Run: headless pygame with SDL's dummy video driver; simulated clock (each Clock.tick advances the game by its frame time, no real sleeping); random seed 0; keys injected as events and as key.get_pressed() state; no mouse input; restart key C tapped at the start of phases 3 and 4.
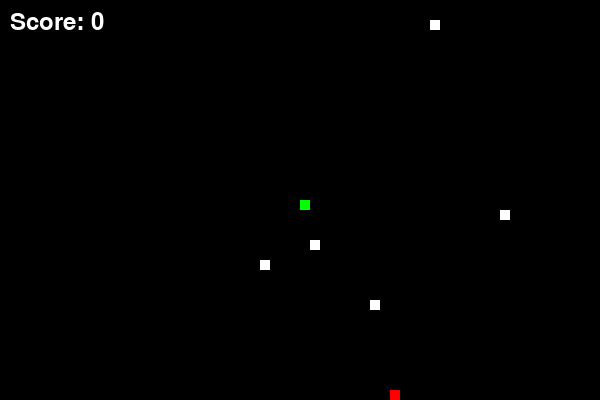
Frame 1 of 4 · flips 1–60 · no input
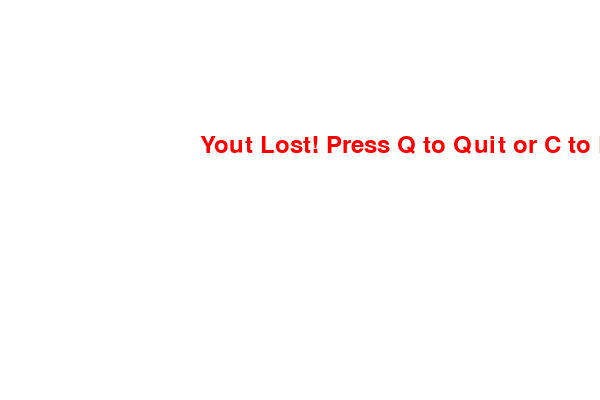
Frame 2 of 4 · flips 61–180 · tapped SPACE, RETURN · held RIGHT (→), D
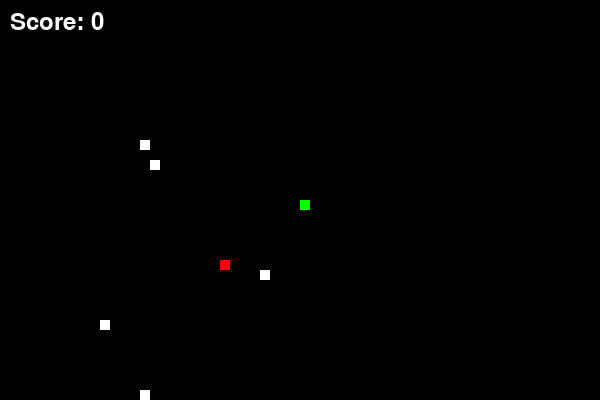
Frame 3 of 4 · flips 181–300 · tapped C · held DOWN (↓), S
Frame 4 of 4 · flips 301–420 · tapped C · held LEFT (←), A, UP (↑), W · screen same as frame 2, image omitted

The pygame program that drew these frames:

import pygame 
import time
import random

pygame.init()

# screen dimensions
width, height = 600, 400
win = pygame.display.set_mode((width, height))
pygame.display.set_caption("Snake Game with Obstacles")

# Colors
white = (255, 255, 255)
green = (0, 255, 0)
black = (0, 0, 0)
red = (255, 0, 0)

# Snake settings
snake_block = 10
snake_speed = 15
clock = pygame.time.Clock()
font = pygame.font.SysFont(None, 35)

#Show score
def show_score(score):
    value = font.render(f"Score: {score}", True, white)
    win.blit(value, [10, 10])

# Draw snake
def draw_snake(snake_list):
    for x in snake_list:
        pygame.draw.rect(win, green, [x[0], x[1], snake_block, snake_block])

# Message disply
def message(msg, color):
    text = font.render(msg, True, color)
    win.blit(text, [width / 3, height / 3])

def game_loop():
    game_over = False
    game_close = False
    score = 0

    x = width / 2
    y = height / 2
    x_change = 0
    y_change = 0

    snake_list = []
    length = 1

    food_x = round(random.randrange(0, width - snake_block) / 10.0) * 10.0
    food_y = round(random.randrange(0, height - snake_block) / 10.0) * 10.0

    #Generate obstacles
    obstacle_count = 5
    obstacles = []
    for _ in range(obstacle_count):
        obs_x = round(random.randrange(0, width - snake_block) / 10.0) * 10.0
        obs_y = round(random.randrange(0, height - snake_block) / 10.0) * 10.0
        obstacles.append([obs_x, obs_y])

    while not game_over:
        while game_close:
            win.fill(white)
            message("Yout Lost! Press Q to Quit or C to Play Again", red)
            pygame.display.update()

            for event in pygame.event.get():
                if event.type == pygame.KEYDOWN:
                    if event.key == pygame.K_q:
                        game_over = True
                        game_close = False
                    if event.key == pygame.K_c:
                        game_loop()

        for event in pygame.event.get():
            if event.type == pygame.QUIT:
                game_over = True
            if event.type == pygame.KEYDOWN:
                if event.key == pygame.K_LEFT:
                    x_change = -snake_block
                    y_change = 0
                elif event.key == pygame.K_RIGHT:
                    x_change = snake_block
                    y_change = 0
                elif event.key == pygame.K_UP:
                    y_change = -snake_block
                    x_change = 0
                elif event.key == pygame.K_DOWN:
                    y_change = snake_block
                    x_change = 0
        
        x += x_change
        y += y_change

        if x >= width or x < 0 or y >= height or y < 0:
            game_close = True

        win.fill(black)

        #Draw Food
        pygame.draw.rect(win, red, [food_x, food_y, snake_block, snake_block])

        #Draw obstacles
        for obs in obstacles:
            pygame.draw.rect(win, white, [obs[0],obs[1], snake_block, snake_block])

        # Update snake bode
        snake_head = [x, y]
        snake_list.append(snake_head)

        if len(snake_list) > length:
            del snake_list[0]

        for segment in snake_list[:-1]:
            if segment == snake_head:
                game_close = True
        
        #Check collision with obstacles
        for obs in obstacles:
            if x == obs[0] and y == obs[1]:
                game_close = True
        
        draw_snake(snake_list)
        show_score(score)
        pygame.display.update()

        if x == food_x and y == food_y:
            food_x = round(random.randrange(0, width - snake_block) / 10.0) * 10.0
            food_y = round(random.randrange(0, height - snake_block) / 10.0) * 10.0
            length += 1
            score += 10

        clock.tick(snake_speed)

    pygame.quit()
    quit()

# Start the game
game_loop()
